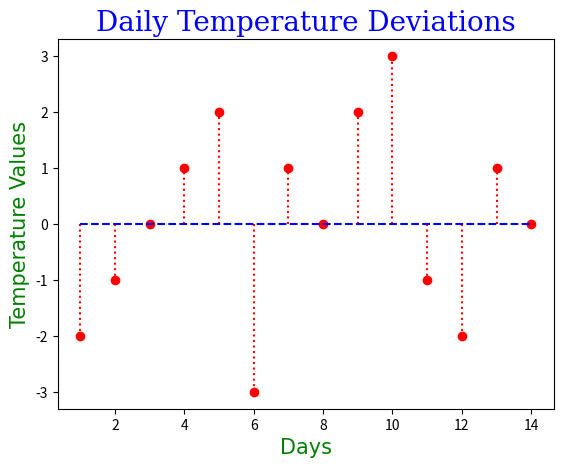

Source code (Python):
# Daily Temperature Deviations
# 🎯 Goal
# Show how daily temperature differs from the weekly average.

import matplotlib.pyplot as plt

days = [1, 2, 3, 4, 5, 6, 7, 8, 9, 10, 11, 12, 13, 14]
tempvalues = [-2, -1, 0, 1, 2, -3, 1, 0, 2, 3, -1, -2, 1, 0]

font1 = {"family" : "serif", "color" : "blue", "size" : 20}
font2 = {"family" : "verdana", "color" : "green", "size" : 15}

plt.stem(days, tempvalues, linefmt = "r:", markerfmt = "ro", basefmt = "b--")
plt.xlabel("Days", fontdict = font2)
plt.ylabel("Temperature Values", fontdict = font2)
plt.title("Daily Temperature Deviations", fontdict = font1)
plt.show()
